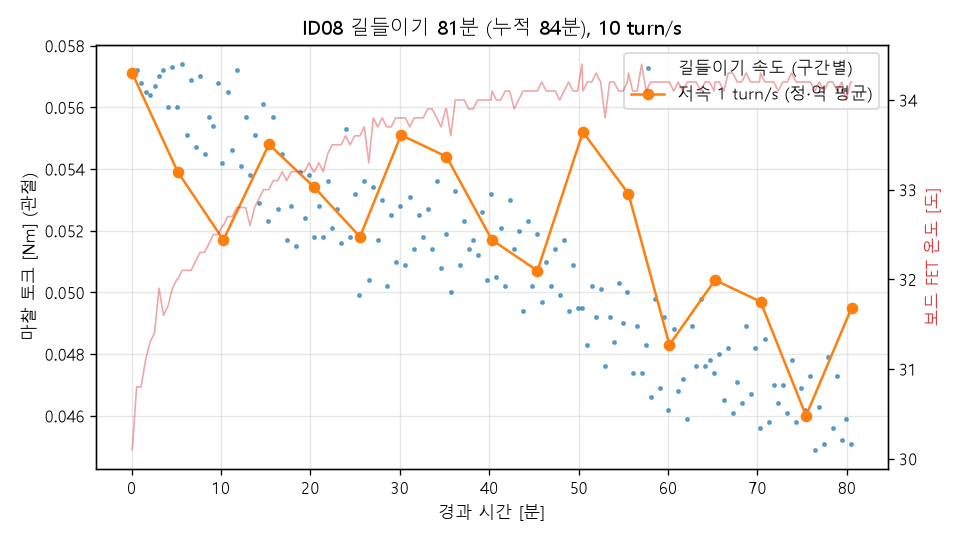

Values plotted in this chart, from the file beside it:
# {"id": "08", "motor": "6512", "speed": 10.0, "reverse": 30.0, "minutes_planned": 80.0, "prev_minutes": 3.18, "stop": null, "note": "id 03->08, prev_minutes 23.64->3.18 (2026-11-09: 길들…, 팀원 확인)"}
kind, t_min, v_cmd_turn_s, v_turn_s, tau_Nm, fet_C, vbus_V
check, 0.089, 1.0, 1.0, 0.0571, 30.1, 12.02
run, 0.574, 10.0, 9.983, 0.0572, 30.8, 11.97
run, 1.074, -10.0, -9.984, -0.0568, 30.8, 11.99
run, 1.575, 10.0, 9.984, 0.0565, 31.1, 12.0
run, 2.075, -10.0, -9.983, -0.0564, 31.3, 11.97
run, 2.575, 10.0, 9.986, 0.0567, 31.4, 11.97
run, 3.075, -10.0, -9.985, -0.057, 31.9, 12.0
run, 3.576, 10.0, 9.984, 0.0572, 31.6, 11.96
run, 4.076, -10.0, -9.985, -0.056, 31.7, 11.97
run, 4.576, 10.0, 9.984, 0.0573, 31.9, 11.96
run, 5.077, -10.0, -9.985, -0.056, 32.0, 11.99
check, 5.182, 1.0, 1.0, 0.0539, 32.0, 12.0
run, 5.667, 10.0, 9.986, 0.0574, 32.1, 11.99
run, 6.168, -10.0, -9.984, -0.0551, 32.1, 12.0
run, 6.668, 10.0, 9.984, 0.0569, 32.1, 12.02
run, 7.168, -10.0, -9.986, -0.0547, 32.2, 12.0
run, 7.668, 10.0, 9.984, 0.057, 32.3, 11.97
run, 8.168, -10.0, -9.985, -0.0545, 32.3, 11.99
run, 8.669, 10.0, 9.985, 0.0557, 32.4, 11.99
run, 9.169, -10.0, -9.984, -0.0554, 32.5, 12.05
run, 9.669, 10.0, 9.984, 0.0568, 32.5, 11.99
run, 10.17, -10.0, -9.984, -0.0542, 32.6, 12.05
check, 10.28, 1.0, 1.0, 0.0517, 32.6, 12.02
run, 10.76, 10.0, 9.981, 0.0565, 32.7, 11.99
run, 11.26, -10.0, -9.984, -0.0546, 32.7, 12.02
run, 11.76, 10.0, 9.984, 0.0572, 32.8, 11.99
run, 12.26, -10.0, -9.986, -0.0541, 32.8, 12.03
run, 12.76, 10.0, 9.986, 0.0557, 32.8, 11.92
run, 13.26, -10.0, -9.988, -0.0538, 32.6, 12.0
run, 13.76, 10.0, 9.986, 0.0551, 32.8, 12.03
run, 14.26, -10.0, -9.985, -0.0529, 32.9, 11.99
run, 14.76, 10.0, 9.986, 0.0561, 33.0, 12.0
run, 15.26, -10.0, -9.988, -0.0523, 33.0, 12.02
check, 15.37, 1.0, 1.0, 0.0548, 33.0, 12.02
run, 15.85, 10.0, 9.985, 0.0557, 33.1, 12.0
run, 16.35, -10.0, -9.985, -0.0527, 33.1, 12.05
run, 16.85, 10.0, 9.987, 0.0545, 33.2, 12.0
run, 17.35, -10.0, -9.987, -0.0517, 33.1, 12.0
run, 17.85, 10.0, 9.985, 0.0528, 33.2, 12.02
run, 18.36, -10.0, -9.986, -0.0515, 33.2, 12.12
run, 18.86, 10.0, 9.984, 0.0539, 33.2, 12.03
run, 19.36, -10.0, -9.985, -0.0524, 33.2, 11.99
run, 19.86, 10.0, 9.986, 0.0538, 33.3, 11.96
run, 20.36, -10.0, -9.984, -0.0518, 33.2, 11.99
check, 20.46, 1.0, 1.0, 0.0534, 33.2, 12.08
run, 20.95, 10.0, 9.985, 0.0528, 33.3, 12.06
run, 21.45, -10.0, -9.984, -0.0518, 33.2, 12.03
run, 21.95, 10.0, 9.986, 0.0536, 33.4, 12.02
run, 22.45, -10.0, -9.984, -0.0521, 33.5, 12.02
run, 22.95, 10.0, 9.986, 0.0527, 33.5, 12.05
run, 23.45, -10.0, -9.985, -0.0516, 33.5, 12.0
run, 23.95, 10.0, 9.986, 0.0553, 33.6, 12.05
run, 24.45, -10.0, -9.984, -0.0518, 33.5, 12.02
run, 24.95, 10.0, 9.984, 0.0532, 33.6, 11.99
run, 25.45, -10.0, -9.985, -0.0499, 33.6, 12.02
check, 25.55, 1.0, 1.0, 0.0518, 33.6, 12.06
run, 26.04, 10.0, 9.983, 0.0536, 33.7, 12.05
run, 26.54, -10.0, -9.987, -0.0504, 33.3, 12.0
run, 27.04, 10.0, 9.984, 0.0534, 33.8, 12.03
... 116 more rows
